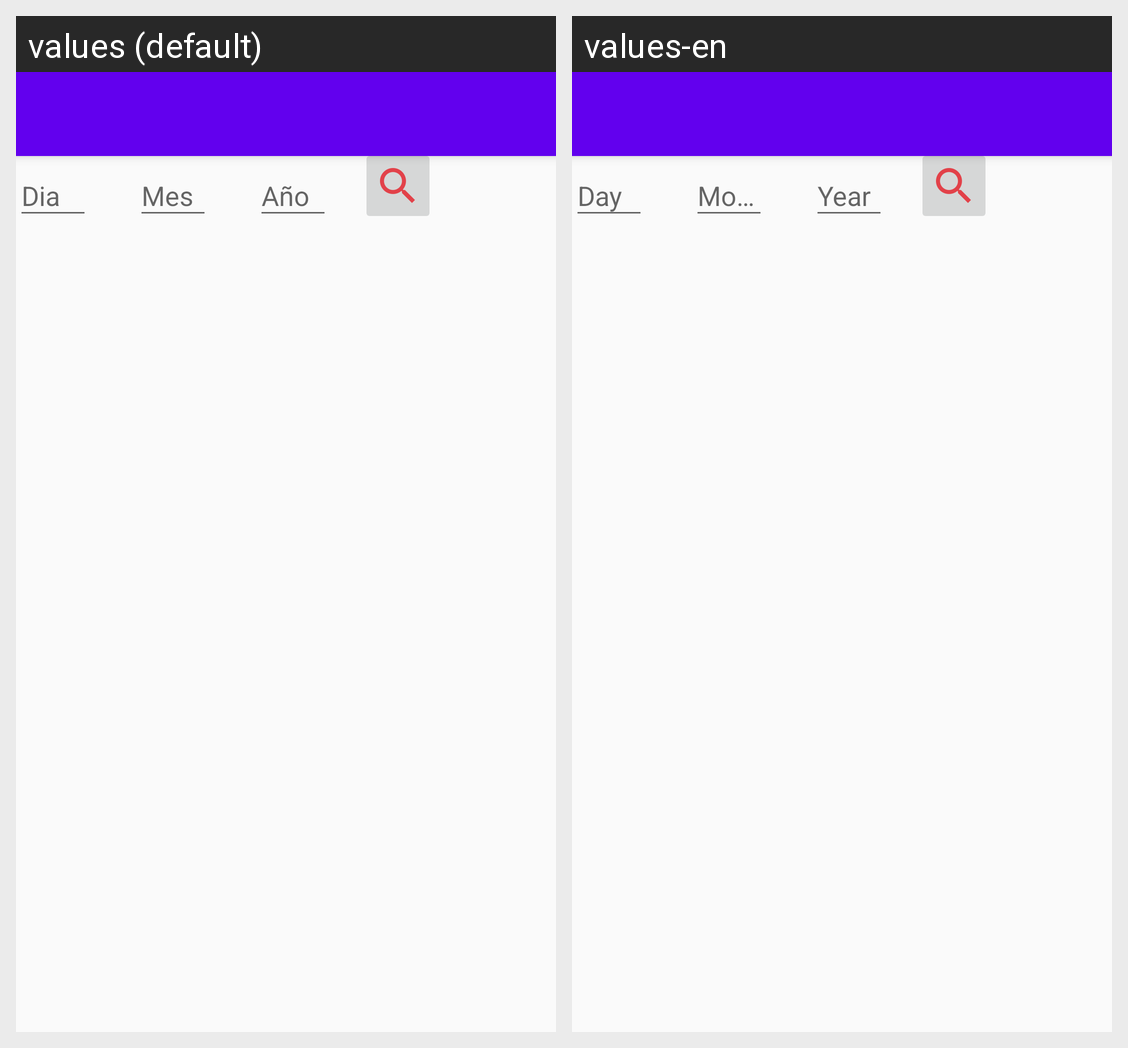

Locale-by-locale string values for the Android screen shown in this grid:
Android screen res/layout/activity_consulta_1.xml rendered under 2 locales, left to right: values (default), values-en. Device: Nexus 5 (rendered at 1080×1920; each locale shown at half size, 540×960, under a caption strip naming it); theme AppTheme.
Strings drawn on this screen, with the default value and each locale's value (text and hints the layout hard-codes, and strings that could not be matched under every locale, appear in the picture but are not listed):

cita_dia
  values: Dia
  values-en: Day

cita_mes
  values: Mes
  values-en: Month

cita_anho
  values: Año
  values-en: Year
